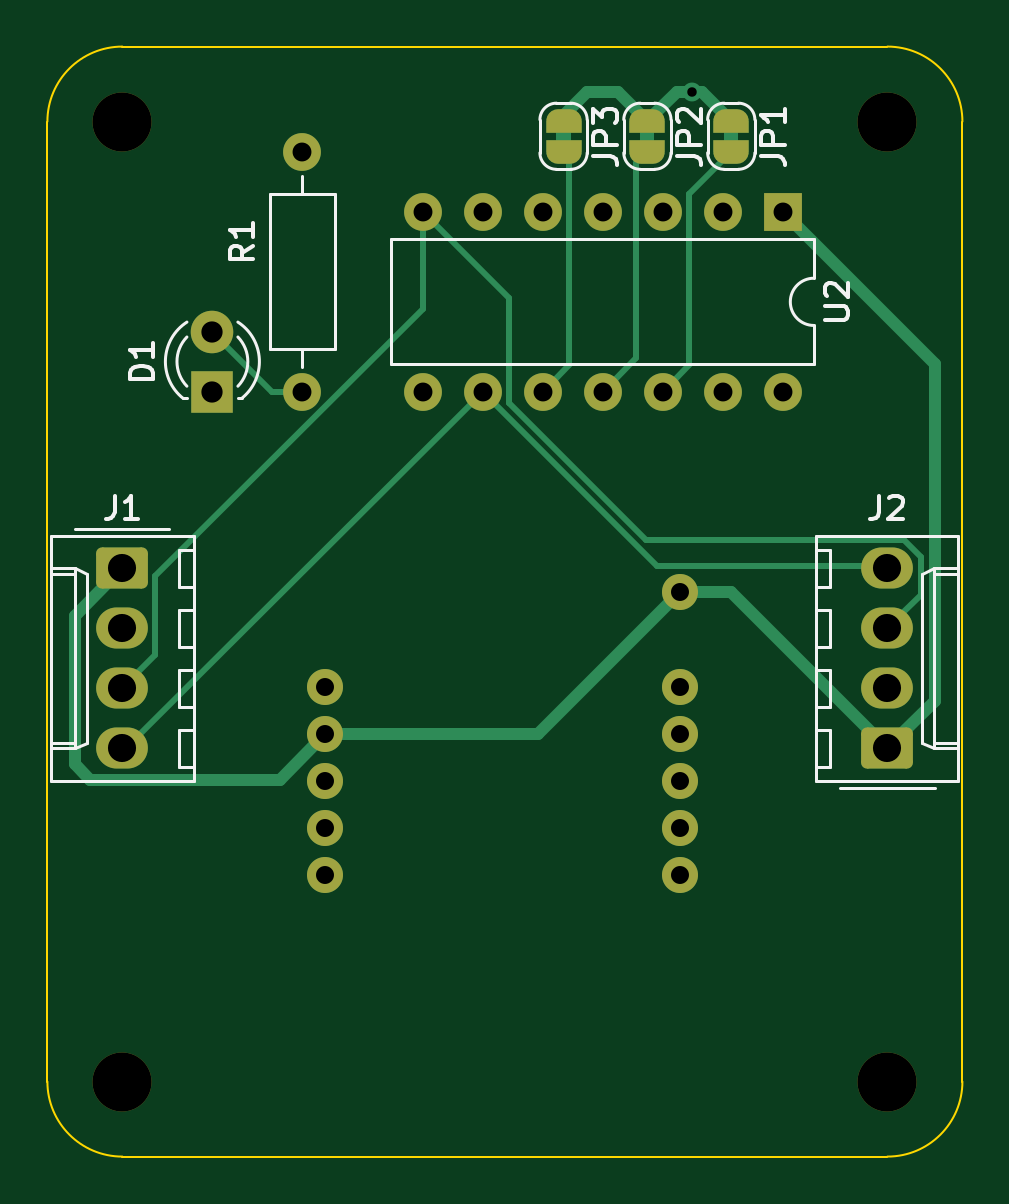
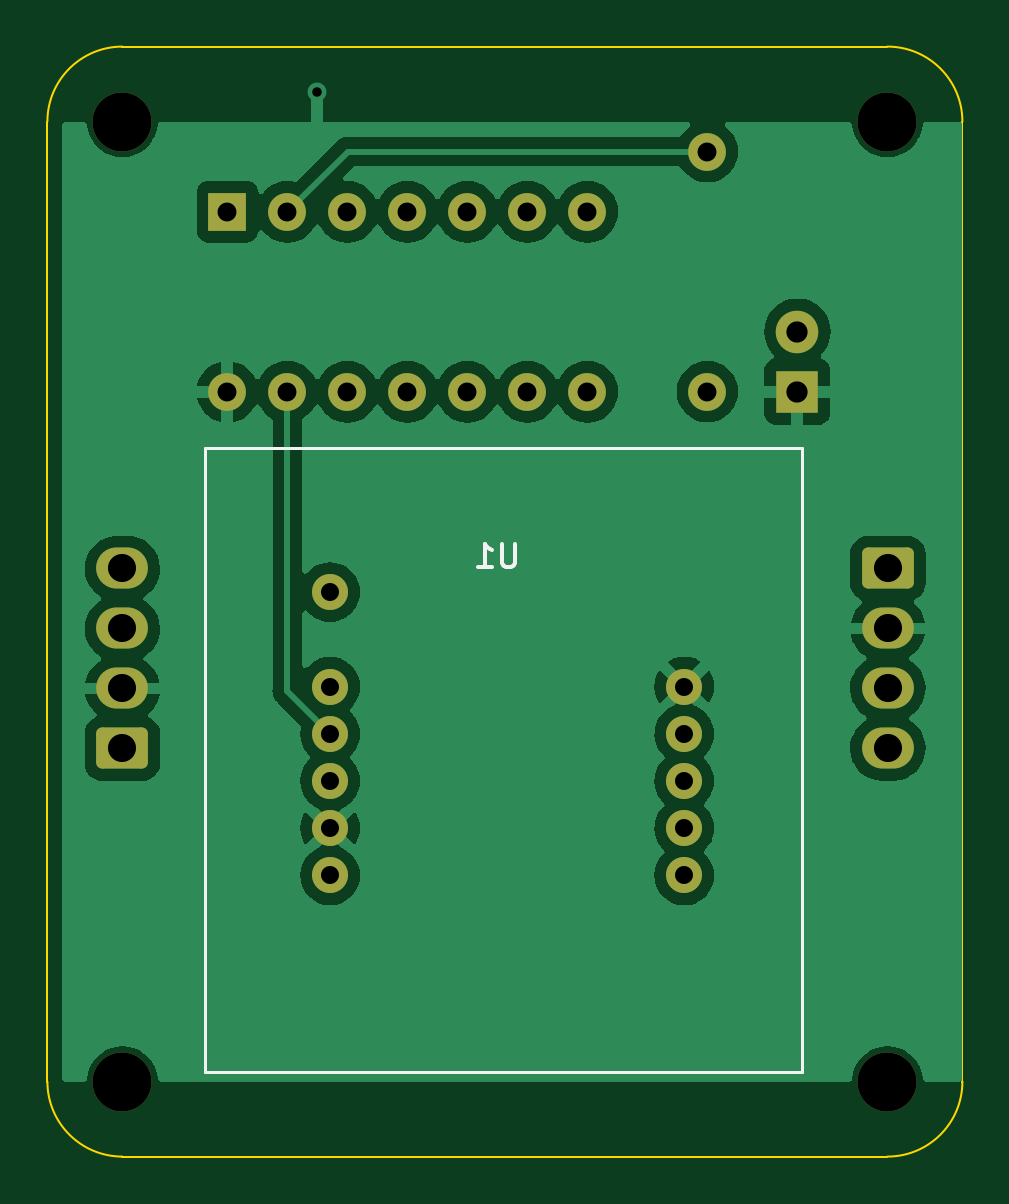
Circuit board: 11 layer files. Board 38.7 x 47.0 mm.
- bottom_copper: iowa-rover-kiosk-rfid-B_Cu.gbl (63518 bytes)
- bottom_mask: iowa-rover-kiosk-rfid-B_Mask.gbs (2719 bytes)
- paste: iowa-rover-kiosk-rfid-B_Paste.gbp (464 bytes)
- bottom_silk: iowa-rover-kiosk-rfid-B_Silkscreen.gbo (3744 bytes)
- outline: iowa-rover-kiosk-rfid-Edge_Cuts.gm1 (992 bytes)
- top_copper: iowa-rover-kiosk-rfid-F_Cu.gtl (8881 bytes)
- top_mask: iowa-rover-kiosk-rfid-F_Mask.gts (3819 bytes)
- paste: iowa-rover-kiosk-rfid-F_Paste.gtp (464 bytes)
- top_silk: iowa-rover-kiosk-rfid-F_Silkscreen.gto (16517 bytes)
- drill: iowa-rover-kiosk-rfid-NPTH.drl (398 bytes)
- drill: iowa-rover-kiosk-rfid-PTH.drl (1179 bytes)

=== bottom_copper: iowa-rover-kiosk-rfid-B_Cu.gbl (63518 bytes, source omitted) ===
=== bottom_mask: iowa-rover-kiosk-rfid-B_Mask.gbs (2719 bytes, source withheld) ===
=== paste: iowa-rover-kiosk-rfid-B_Paste.gbp ===
%TF.GenerationSoftware,KiCad,Pcbnew,7.0.7*%
%TF.CreationDate,2023-09-28T15:49:41-05:00*%
%TF.ProjectId,iowa-rover-kiosk-rfid,696f7761-2d72-46f7-9665-722d6b696f73,rev?*%
%TF.SameCoordinates,Original*%
%TF.FileFunction,Paste,Bot*%
%TF.FilePolarity,Positive*%
%FSLAX46Y46*%
G04 Gerber Fmt 4.6, Leading zero omitted, Abs format (unit mm)*
G04 Created by KiCad (PCBNEW 7.0.7) date 2023-09-28 15:49:41*
%MOMM*%
%LPD*%
G01*
G04 APERTURE LIST*
G04 APERTURE END LIST*
M02*

=== bottom_silk: iowa-rover-kiosk-rfid-B_Silkscreen.gbo ===
%TF.GenerationSoftware,KiCad,Pcbnew,7.0.7*%
%TF.CreationDate,2023-09-28T15:49:41-05:00*%
%TF.ProjectId,iowa-rover-kiosk-rfid,696f7761-2d72-46f7-9665-722d6b696f73,rev?*%
%TF.SameCoordinates,Original*%
%TF.FileFunction,Legend,Bot*%
%TF.FilePolarity,Positive*%
%FSLAX46Y46*%
G04 Gerber Fmt 4.6, Leading zero omitted, Abs format (unit mm)*
G04 Created by KiCad (PCBNEW 7.0.7) date 2023-09-28 15:49:41*
%MOMM*%
%LPD*%
G01*
G04 APERTURE LIST*
G04 Aperture macros list*
%AMRoundRect*
0 Rectangle with rounded corners*
0 $1 Rounding radius*
0 $2 $3 $4 $5 $6 $7 $8 $9 X,Y pos of 4 corners*
0 Add a 4 corners polygon primitive as box body*
4,1,4,$2,$3,$4,$5,$6,$7,$8,$9,$2,$3,0*
0 Add four circle primitives for the rounded corners*
1,1,$1+$1,$2,$3*
1,1,$1+$1,$4,$5*
1,1,$1+$1,$6,$7*
1,1,$1+$1,$8,$9*
0 Add four rect primitives between the rounded corners*
20,1,$1+$1,$2,$3,$4,$5,0*
20,1,$1+$1,$4,$5,$6,$7,0*
20,1,$1+$1,$6,$7,$8,$9,0*
20,1,$1+$1,$8,$9,$2,$3,0*%
G04 Aperture macros list end*
%ADD10C,0.150000*%
%ADD11C,0.120000*%
%ADD12C,2.500000*%
%ADD13RoundRect,0.250000X-0.845000X0.620000X-0.845000X-0.620000X0.845000X-0.620000X0.845000X0.620000X0*%
%ADD14O,2.190000X1.740000*%
%ADD15C,1.524000*%
%ADD16C,1.600000*%
%ADD17O,1.600000X1.600000*%
%ADD18R,1.800000X1.800000*%
%ADD19C,1.800000*%
%ADD20RoundRect,0.250000X0.845000X-0.620000X0.845000X0.620000X-0.845000X0.620000X-0.845000X-0.620000X0*%
%ADD21R,1.600000X1.600000*%
G04 APERTURE END LIST*
D10*
X118618095Y-49619819D02*
X118618095Y-50429342D01*
X118618095Y-50429342D02*
X118665714Y-50524580D01*
X118665714Y-50524580D02*
X118713333Y-50572200D01*
X118713333Y-50572200D02*
X118808571Y-50619819D01*
X118808571Y-50619819D02*
X118999047Y-50619819D01*
X118999047Y-50619819D02*
X119094285Y-50572200D01*
X119094285Y-50572200D02*
X119141904Y-50524580D01*
X119141904Y-50524580D02*
X119189523Y-50429342D01*
X119189523Y-50429342D02*
X119189523Y-49619819D01*
X120189523Y-50619819D02*
X119618095Y-50619819D01*
X119903809Y-50619819D02*
X119903809Y-49619819D01*
X119903809Y-49619819D02*
X119808571Y-49762676D01*
X119808571Y-49762676D02*
X119713333Y-49857914D01*
X119713333Y-49857914D02*
X119618095Y-49905533D01*
D11*
%TO.C,U1*%
X106465000Y-45565000D02*
X106465000Y-71965000D01*
X106465000Y-71965000D02*
X111465000Y-71965000D01*
X111465000Y-71965000D02*
X131765000Y-71965000D01*
X131765000Y-45565000D02*
X106465000Y-45565000D01*
X131765000Y-71965000D02*
X131765000Y-45565000D01*
%TD*%
%LPC*%
D12*
%TO.C,REF\u002A\u002A*%
X135255000Y-72390000D03*
%TD*%
%TO.C,REF\u002A\u002A*%
X102870000Y-72390000D03*
%TD*%
%TO.C,REF\u002A\u002A*%
X102870000Y-31750000D03*
%TD*%
%TO.C,REF\u002A\u002A*%
X135255000Y-31750000D03*
%TD*%
D13*
%TO.C,J1*%
X102850000Y-50665000D03*
D14*
X102850000Y-53205000D03*
X102850000Y-55745000D03*
X102850000Y-58285000D03*
%TD*%
D15*
%TO.C,U1*%
X111465000Y-55665000D03*
X111465000Y-57665000D03*
X111465000Y-59665000D03*
X111465000Y-61665000D03*
X111465000Y-63665000D03*
X126465000Y-63665000D03*
X126465000Y-61665000D03*
X126465000Y-59665000D03*
X126465000Y-57665000D03*
X126465000Y-55665000D03*
X126465000Y-51665000D03*
%TD*%
D16*
%TO.C,R1*%
X110490000Y-33020000D03*
D17*
X110490000Y-43180000D03*
%TD*%
D18*
%TO.C,D1*%
X106680000Y-43180000D03*
D19*
X106680000Y-40640000D03*
%TD*%
D20*
%TO.C,J2*%
X135255000Y-58285000D03*
D14*
X135255000Y-55745000D03*
X135255000Y-53205000D03*
X135255000Y-50665000D03*
%TD*%
D21*
%TO.C,U2*%
X130815000Y-35570000D03*
D17*
X128275000Y-35570000D03*
X125735000Y-35570000D03*
X123195000Y-35570000D03*
X120655000Y-35570000D03*
X118115000Y-35570000D03*
X115575000Y-35570000D03*
X115575000Y-43190000D03*
X118115000Y-43190000D03*
X120655000Y-43190000D03*
X123195000Y-43190000D03*
X125735000Y-43190000D03*
X128275000Y-43190000D03*
X130815000Y-43190000D03*
%TD*%
%LPD*%
M02*

=== outline: iowa-rover-kiosk-rfid-Edge_Cuts.gm1 ===
%TF.GenerationSoftware,KiCad,Pcbnew,7.0.7*%
%TF.CreationDate,2023-09-28T15:49:41-05:00*%
%TF.ProjectId,iowa-rover-kiosk-rfid,696f7761-2d72-46f7-9665-722d6b696f73,rev?*%
%TF.SameCoordinates,Original*%
%TF.FileFunction,Profile,NP*%
%FSLAX46Y46*%
G04 Gerber Fmt 4.6, Leading zero omitted, Abs format (unit mm)*
G04 Created by KiCad (PCBNEW 7.0.7) date 2023-09-28 15:49:41*
%MOMM*%
%LPD*%
G01*
G04 APERTURE LIST*
%TA.AperFunction,Profile*%
%ADD10C,0.100000*%
%TD*%
G04 APERTURE END LIST*
D10*
X102870000Y-28575000D02*
G75*
G03*
X99695000Y-31750000I0J-3175000D01*
G01*
X102870000Y-28575000D02*
X135255000Y-28575000D01*
X135255000Y-75565000D02*
X102870000Y-75565000D01*
X138430000Y-31750000D02*
G75*
G03*
X135255000Y-28575000I-3175000J0D01*
G01*
X138430000Y-31750000D02*
X138430000Y-72390000D01*
X99695000Y-72390000D02*
G75*
G03*
X102870000Y-75565000I3175000J0D01*
G01*
X135255000Y-75565000D02*
G75*
G03*
X138430000Y-72390000I0J3175000D01*
G01*
X99695000Y-72390000D02*
X99695000Y-31750000D01*
M02*

=== top_copper: iowa-rover-kiosk-rfid-F_Cu.gtl (8881 bytes, source omitted) ===
=== top_mask: iowa-rover-kiosk-rfid-F_Mask.gts (3819 bytes, source withheld) ===
=== paste: iowa-rover-kiosk-rfid-F_Paste.gtp ===
%TF.GenerationSoftware,KiCad,Pcbnew,7.0.7*%
%TF.CreationDate,2023-09-28T15:49:41-05:00*%
%TF.ProjectId,iowa-rover-kiosk-rfid,696f7761-2d72-46f7-9665-722d6b696f73,rev?*%
%TF.SameCoordinates,Original*%
%TF.FileFunction,Paste,Top*%
%TF.FilePolarity,Positive*%
%FSLAX46Y46*%
G04 Gerber Fmt 4.6, Leading zero omitted, Abs format (unit mm)*
G04 Created by KiCad (PCBNEW 7.0.7) date 2023-09-28 15:49:41*
%MOMM*%
%LPD*%
G01*
G04 APERTURE LIST*
G04 APERTURE END LIST*
M02*

=== top_silk: iowa-rover-kiosk-rfid-F_Silkscreen.gto (16517 bytes, source omitted) ===
=== drill: iowa-rover-kiosk-rfid-NPTH.drl ===
M48
; DRILL file {KiCad 7.0.7} date Thu Sep 28 15:49:43 2023
; FORMAT={-:-/ absolute / metric / decimal}
; #@! TF.CreationDate,2023-09-28T15:49:43-05:00
; #@! TF.GenerationSoftware,Kicad,Pcbnew,7.0.7
; #@! TF.FileFunction,NonPlated,1,2,NPTH
FMAT,2
METRIC
; #@! TA.AperFunction,NonPlated,NPTH,ComponentDrill
T1C2.500
%
G90
G05
T1
X102.87Y-31.75
X102.87Y-72.39
X135.255Y-31.75
X135.255Y-72.39
T0
M30

=== drill: iowa-rover-kiosk-rfid-PTH.drl ===
M48
; DRILL file {KiCad 7.0.7} date Thu Sep 28 15:49:43 2023
; FORMAT={-:-/ absolute / metric / decimal}
; #@! TF.CreationDate,2023-09-28T15:49:43-05:00
; #@! TF.GenerationSoftware,Kicad,Pcbnew,7.0.7
; #@! TF.FileFunction,Plated,1,2,PTH
FMAT,2
METRIC
; #@! TA.AperFunction,Plated,PTH,ViaDrill
T1C0.400
; #@! TA.AperFunction,Plated,PTH,ComponentDrill
T2C0.762
; #@! TA.AperFunction,Plated,PTH,ComponentDrill
T3C0.800
; #@! TA.AperFunction,Plated,PTH,ComponentDrill
T4C0.900
; #@! TA.AperFunction,Plated,PTH,ComponentDrill
T5C1.190
%
G90
G05
T1
X127.0Y-30.48
T2
X111.465Y-55.665
X111.465Y-57.665
X111.465Y-59.665
X111.465Y-61.665
X111.465Y-63.665
X126.465Y-51.665
X126.465Y-55.665
X126.465Y-57.665
X126.465Y-59.665
X126.465Y-61.665
X126.465Y-63.665
T3
X110.49Y-33.02
X110.49Y-43.18
X115.575Y-35.57
X115.575Y-43.19
X118.115Y-35.57
X118.115Y-43.19
X120.655Y-35.57
X120.655Y-43.19
X123.195Y-35.57
X123.195Y-43.19
X125.735Y-35.57
X125.735Y-43.19
X128.275Y-35.57
X128.275Y-43.19
X130.815Y-35.57
X130.815Y-43.19
T4
X106.68Y-40.64
X106.68Y-43.18
T5
X102.85Y-50.665
X102.85Y-53.205
X102.85Y-55.745
X102.85Y-58.285
X135.255Y-50.665
X135.255Y-53.205
X135.255Y-55.745
X135.255Y-58.285
T0
M30

